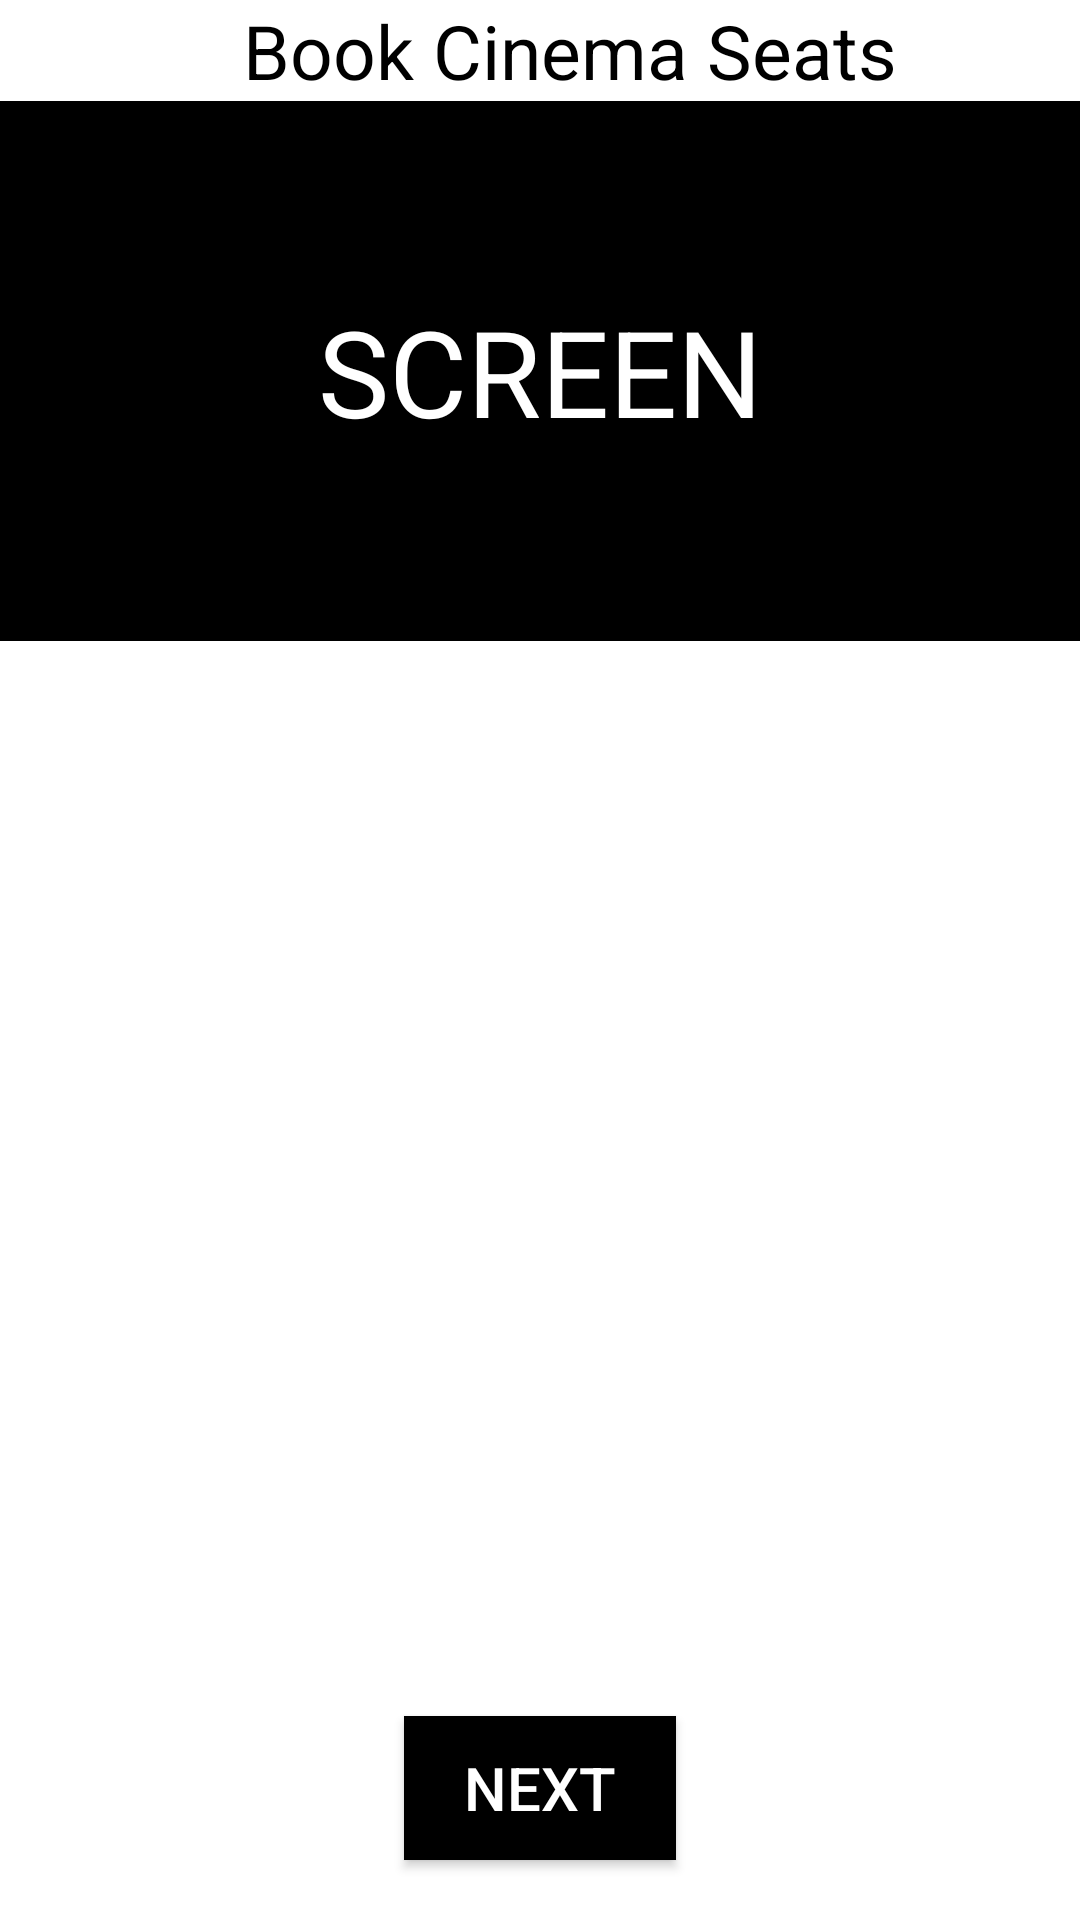

This screen was rendered from an Android layout file. Write that file and the resources it references.
<!-- AndroidManifest.xml: application theme Theme.MyCinema -->
<!-- res/layout/activity_choose_seats.xml -->
<?xml version="1.0" encoding="utf-8"?>
<RelativeLayout xmlns:android="http://schemas.android.com/apk/res/android"
    xmlns:app="http://schemas.android.com/apk/res-auto"
    xmlns:tools="http://schemas.android.com/tools"
    android:layout_width="match_parent"
    android:layout_height="match_parent"
    android:background="@color/white"
    >

    <TextView
        android:layout_width="match_parent"
        android:layout_height="wrap_content"
        android:id="@+id/title"
        android:gravity="center"
        android:text="Book Cinema Seats"
        android:textColor="@color/black"
        android:textSize="25dp"
        android:layout_marginLeft="20dp"/>

    <TextView
        android:id="@+id/screen"
        android:layout_width="match_parent"
        android:layout_height="180dp"
        android:layout_below="@+id/title"
        android:text="SCREEN"
        android:textSize="40dp"
        android:gravity="center"
        android:background="@color/black"
        android:textColor="@color/white"
        />

    <androidx.recyclerview.widget.RecyclerView
        android:id="@+id/recyclerView"
        android:layout_width="match_parent"
        android:layout_height="wrap_content"
        android:layout_below="@+id/title"
        android:layout_centerHorizontal="true"
        android:layout_marginLeft="20dp"
        android:layout_marginTop="260dp"
        android:layout_marginRight="20dp"
        android:layout_marginBottom="20dp" />

    <Button
        android:layout_width="wrap_content"
        android:layout_height="wrap_content"
        android:id="@+id/next"
        android:text="Next"
        android:layout_alignParentBottom="true"
        android:layout_centerHorizontal="true"
        android:layout_marginBottom="20dp"
        android:background="@color/black"
        android:textColor="@color/white"
        android:textSize="20dp"
        android:paddingLeft="20dp"
        android:paddingRight="20dp"
        android:paddingTop="10dp"
        android:paddingBottom="10dp"
        />
</RelativeLayout>
<!-- resources referenced by this layout -->
<resources>
  <color name="black">#FF000000</color>
  <color name="white">#FFFFFFFF</color>
  <style name="Theme.MyCinema" parent="Base.Theme.MyCinema" />
  <style name="Base.Theme.MyCinema" parent="Theme.Material3.Dark.NoActionBar">
          
          
          <item name="android:textColor">@color/black</item>
          <item name="colorPrimary">#FFC9C9</item>
      </style>
</resources>
